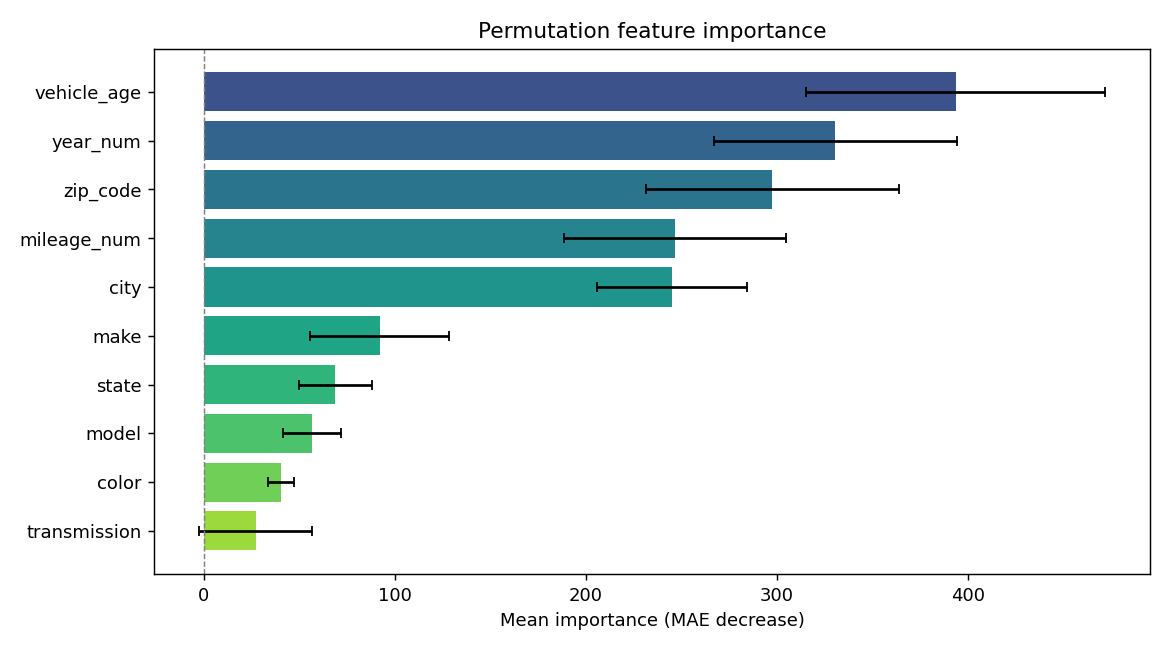

Values plotted in this chart, from the file beside it:
feature, importance, std
vehicle_age, 393.7, 78.36
year_num, 330.8, 63.44
zip_code, 297.6, 66.26
mileage_num, 246.9, 58.05
city, 245.2, 39.33
make, 92.18, 36.38
state, 68.91, 19.15
model, 56.7, 14.95
color, 40.52, 6.63
transmission, 27.12, 29.45
